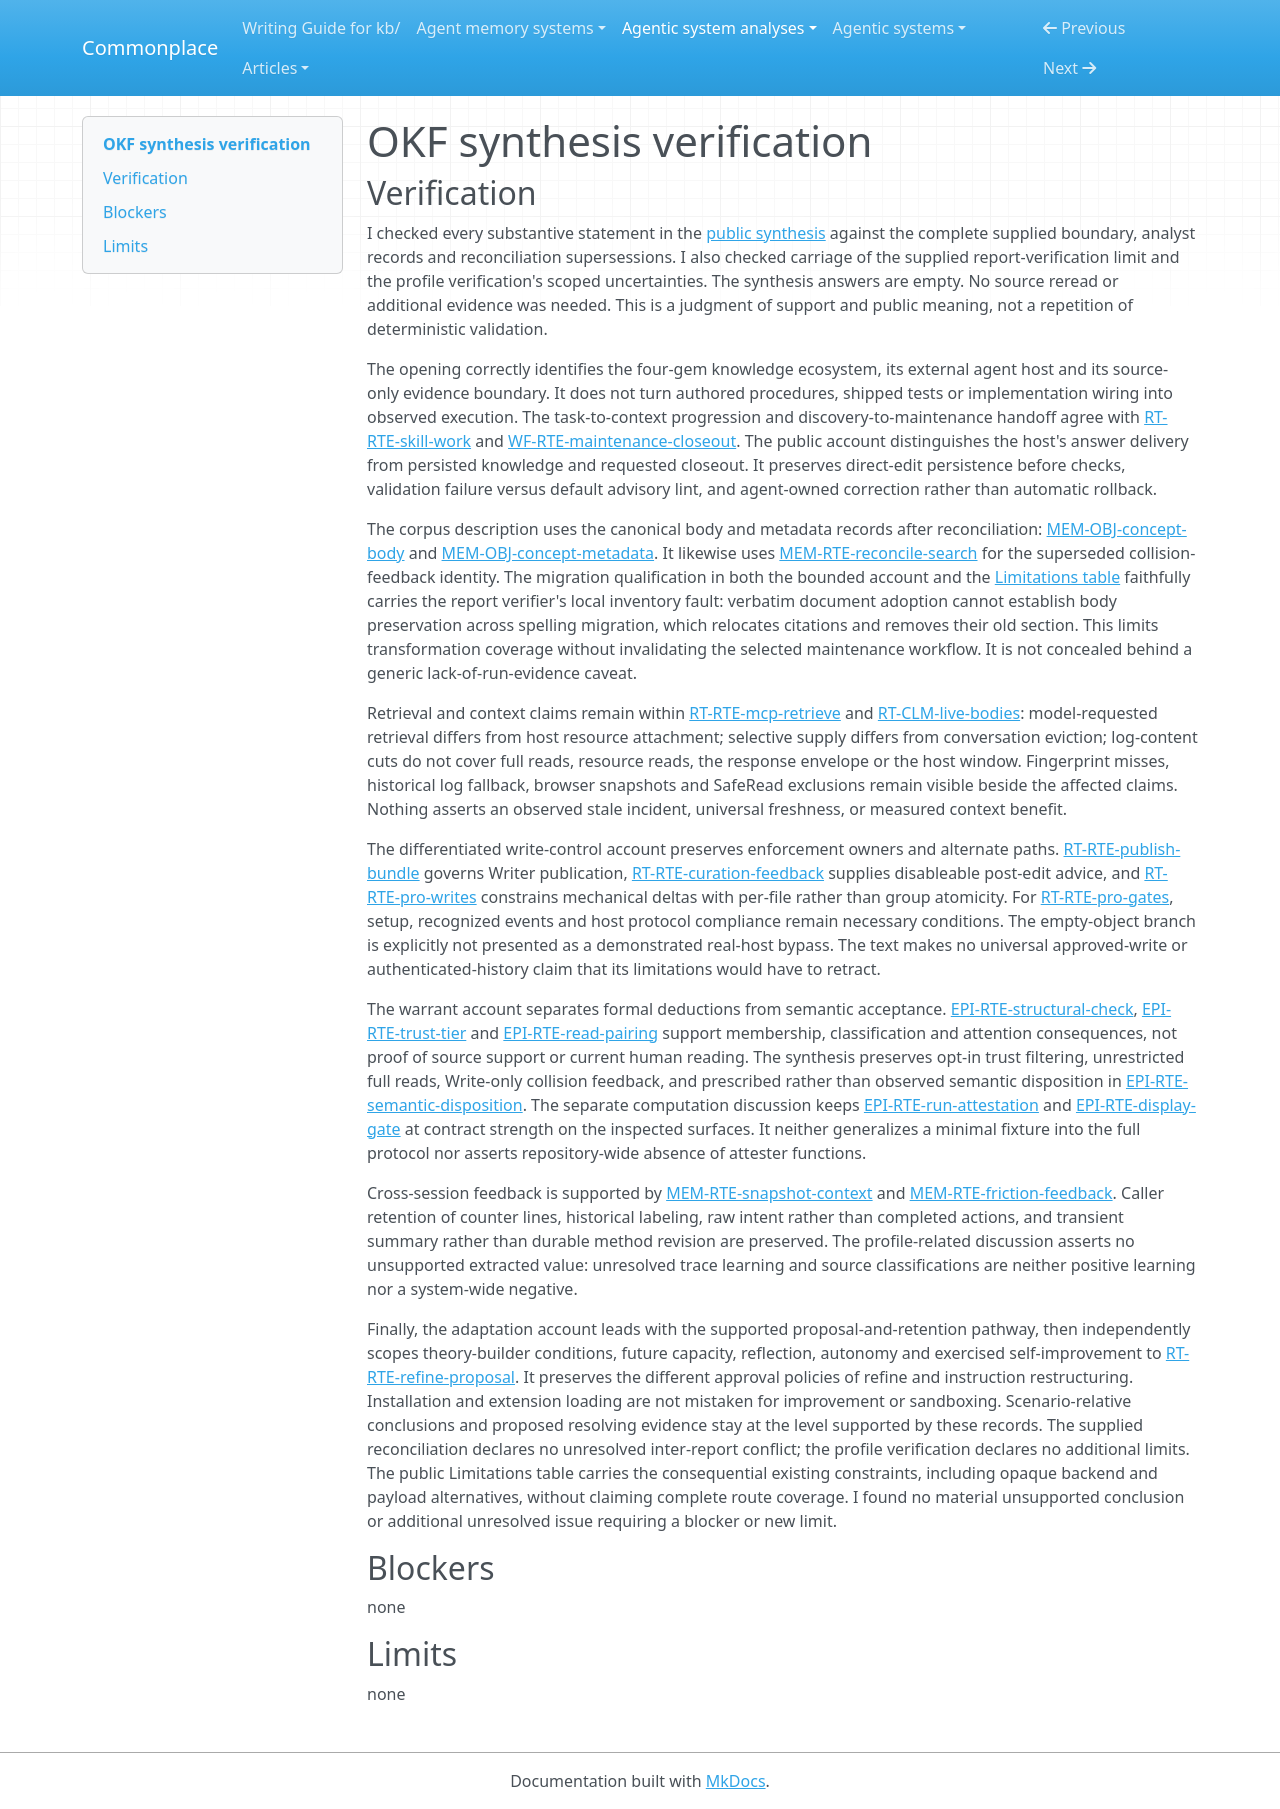

repository: zby/commonplace · page: agentic-system-analyses/retained/serradura--okf/synthesis-verification/index.html · generator: mkdocs

---
type: agentic-system-analyses/types/agentic-system-verification.md
description: "Independent verification of OKF's public synthesis against its accepted records at cfb7ffac7fef37d56e97b5b7dd8fe97ffc648c7c."
run-id: AAS-2026-11-08-okf-8bc42addf404-01
reviewed-boundary: "cfb7ffac7fef37d56e97b5b7dd8fe97ffc648c7c"
---

# OKF synthesis verification

## Verification

I checked every substantive statement in the [public synthesis](synthesis.md#bounded-synthesis) against the complete supplied boundary, analyst records and reconciliation supersessions. I also checked carriage of the supplied report-verification limit and the profile verification's scoped uncertainties. The synthesis answers are empty. No source reread or additional evidence was needed. This is a judgment of support and public meaning, not a repetition of deterministic validation.

The opening correctly identifies the four-gem knowledge ecosystem, its external agent host and its source-only evidence boundary. It does not turn authored procedures, shipped tests or implementation wiring into observed execution. The task-to-context progression and discovery-to-maintenance handoff agree with [RT-RTE-skill-work](runtime.md#rt-rte-skill-work) and [WF-RTE-maintenance-closeout](workflow.md#wf-rte-maintenance-closeout). The public account distinguishes the host's answer delivery from persisted knowledge and requested closeout. It preserves direct-edit persistence before checks, validation failure versus default advisory lint, and agent-owned correction rather than automatic rollback.

The corpus description uses the canonical body and metadata records after reconciliation: [MEM-OBJ-concept-body](memory.md#mem-obj-concept-body) and [MEM-OBJ-concept-metadata](memory.md#mem-obj-concept-metadata). It likewise uses [MEM-RTE-reconcile-search](memory.md#mem-rte-reconcile-search) for the superseded collision-feedback identity. The migration qualification in both the bounded account and the [Limitations table](synthesis.md#limitations) faithfully carries the report verifier's local inventory fault: verbatim document adoption cannot establish body preservation across spelling migration, which relocates citations and removes their old section. This limits transformation coverage without invalidating the selected maintenance workflow. It is not concealed behind a generic lack-of-run-evidence caveat.

Retrieval and context claims remain within [RT-RTE-mcp-retrieve](runtime.md#rt-rte-mcp-retrieve) and [RT-CLM-live-bodies](runtime.md#rt-clm-live-bodies): model-requested retrieval differs from host resource attachment; selective supply differs from conversation eviction; log-content cuts do not cover full reads, resource reads, the response envelope or the host window. Fingerprint misses, historical log fallback, browser snapshots and SafeRead exclusions remain visible beside the affected claims. Nothing asserts an observed stale incident, universal freshness, or measured context benefit.

The differentiated write-control account preserves enforcement owners and alternate paths. [RT-RTE-publish-bundle](runtime.md#rt-rte-publish-bundle) governs Writer publication, [RT-RTE-curation-feedback](runtime.md#rt-rte-curation-feedback) supplies disableable post-edit advice, and [RT-RTE-pro-writes](runtime.md#rt-rte-pro-writes) constrains mechanical deltas with per-file rather than group atomicity. For [RT-RTE-pro-gates](runtime.md#rt-rte-pro-gates), setup, recognized events and host protocol compliance remain necessary conditions. The empty-object branch is explicitly not presented as a demonstrated real-host bypass. The text makes no universal approved-write or authenticated-history claim that its limitations would have to retract.

The warrant account separates formal deductions from semantic acceptance. [EPI-RTE-structural-check](epistemic.md#epi-rte-structural-check), [EPI-RTE-trust-tier](epistemic.md#epi-rte-trust-tier) and [EPI-RTE-read-pairing](epistemic.md#epi-rte-read-pairing) support membership, classification and attention consequences, not proof of source support or current human reading. The synthesis preserves opt-in trust filtering, unrestricted full reads, Write-only collision feedback, and prescribed rather than observed semantic disposition in [EPI-RTE-semantic-disposition](epistemic.md#epi-rte-semantic-disposition). The separate computation discussion keeps [EPI-RTE-run-attestation](epistemic.md#epi-rte-run-attestation) and [EPI-RTE-display-gate](epistemic.md#epi-rte-display-gate) at contract strength on the inspected surfaces. It neither generalizes a minimal fixture into the full protocol nor asserts repository-wide absence of attester functions.

Cross-session feedback is supported by [MEM-RTE-snapshot-context](memory.md#mem-rte-snapshot-context) and [MEM-RTE-friction-feedback](memory.md#mem-rte-friction-feedback). Caller retention of counter lines, historical labeling, raw intent rather than completed actions, and transient summary rather than durable method revision are preserved. The profile-related discussion asserts no unsupported extracted value: unresolved trace learning and source classifications are neither positive learning nor a system-wide negative.

Finally, the adaptation account leads with the supported proposal-and-retention pathway, then independently scopes theory-builder conditions, future capacity, reflection, autonomy and exercised self-improvement to [RT-RTE-refine-proposal](runtime.md#rt-rte-refine-proposal). It preserves the different approval policies of refine and instruction restructuring. Installation and extension loading are not mistaken for improvement or sandboxing. Scenario-relative conclusions and proposed resolving evidence stay at the level supported by these records. The supplied reconciliation declares no unresolved inter-report conflict; the profile verification declares no additional limits. The public Limitations table carries the consequential existing constraints, including opaque backend and payload alternatives, without claiming complete route coverage. I found no material unsupported conclusion or additional unresolved issue requiring a blocker or new limit.

## Blockers

none

## Limits

none
